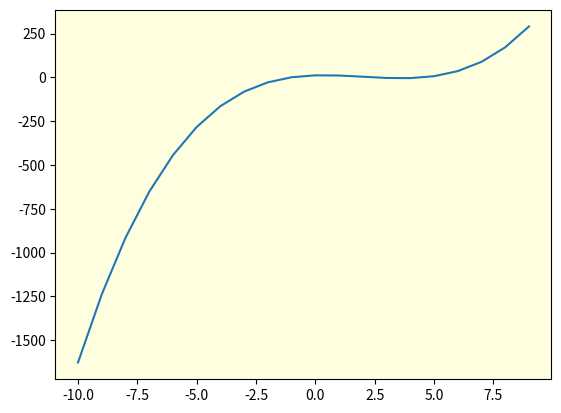

This figure's Python source:
#!/usr/bin/env python
# coding: utf-8

# ### f(x) = x^3 - 6x^2 + 4x + 12
# 
# 1. Определить корни
# 2. Найти интервалы, на которых функция возрастает
# 3. Найти интервалы, на которых функция убывает
# 4. Построить график
# 5. Вычислить вершину
# 6. Определить промежутки, на котором f > 0
# 7. Определить промежутки, на котором f < 0

# In[1]:


import numpy as np
import matplotlib.pyplot as plt


# ##### Определяем корни:

# In[2]:


np.roots([1, -6, 4, 12])


# ##### Строим график:

# In[3]:


z = list(range(-10, 10))
fz = [x ** 3 - 6 * x ** 2 + 4 * x + 12 for x in z]


# In[4]:


plt.axes(fc = 'lightyellow')
plt.plot(z, fz)
plt.show()


# ##### Вычисляем вершину:

# In[5]:


y = [1, -6, 4, 12]
np.polyder(y)


# In[6]:


np.roots(np.polyder([1, -6, 4, 12]))


# In[7]:


minimum = np.roots(np.polyder([1, -6, 4, 12]))[0]
maximum = np.roots(np.polyder([1, -6, 4, 12]))[1]
minimum, maximum


# In[8]:


y_min = np.polyval([1, -6, 4, 12], minimum)
y_min


# In[9]:


y_max = np.polyval([1, -6, 4, 12], maximum)
y_max


# In[10]:


print(f'Точка максимума: {maximum, y_max}')
print(f'Точка минимума: {minimum, y_min}')


# ##### Находим интервалы, на которых функция возрастает и убывает:

# In[11]:


print(f'Функция возрастает на: [-∞; {maximum, y_max}] & [{minimum, y_min}; +∞]')
print(f'Функция убывает на: [{maximum, y_max}; {minimum, y_min}]')


# ##### Определяем промежутки, на которых f > 0 и f < 0:

# In[12]:


root1, root2, root3 = np.roots([1, -6, 4, 12])


# In[13]:


print(f'f > 0: [-∞; {round(root3, 2)}] & [{round(root2, 2)}; {round(root1, 2)}]')
print(f'f < 0: [{round(root3, 2)}; {round(root2, 2)}] & [{round(root1, 2)}; +∞]')

